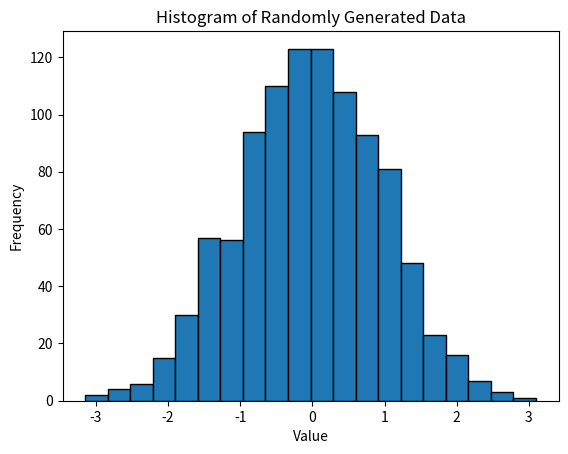

Recreate this plot in Python.
import pandas as pd
import numpy as np
import matplotlib.pyplot as plt
data=np.random.randn(1000)
plt.hist(data, bins=20, edgecolor='black')
plt.title ('Histogram of Randomly Generated Data')
plt.xlabel('Value')
plt.ylabel('Frequency')
plt.show()
